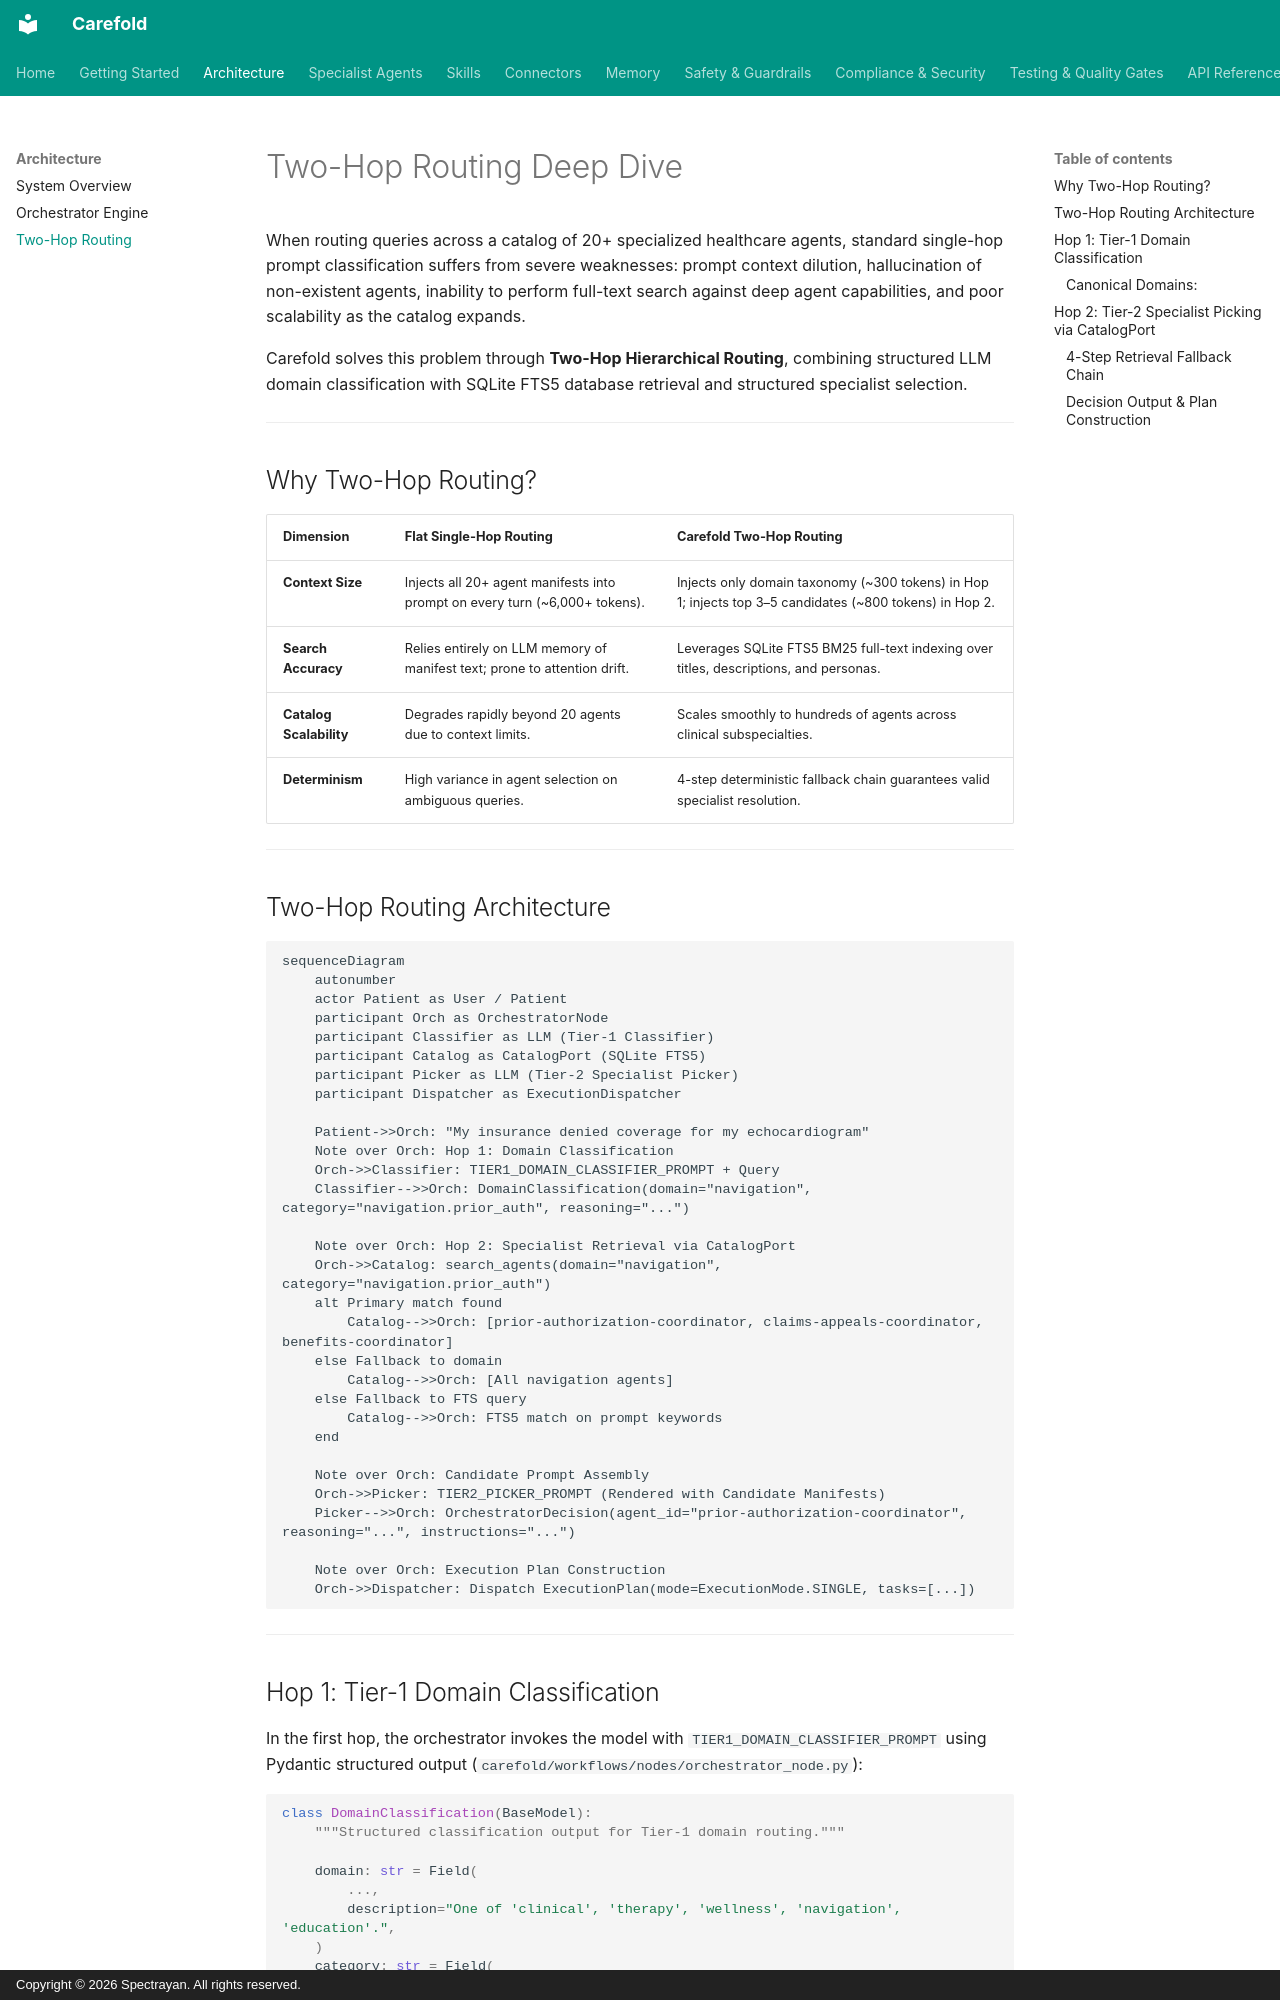

repository: spectrayan/carefold · page: architecture/two-hop-routing/index.html · generator: mkdocs · copyright: Copyright © 2026 Spectrayan. All rights reserved.

# Two-Hop Routing Deep Dive

When routing queries across a catalog of 20+ specialized healthcare agents, standard single-hop prompt classification suffers from severe weaknesses: prompt context dilution, hallucination of non-existent agents, inability to perform full-text search against deep agent capabilities, and poor scalability as the catalog expands.

Carefold solves this problem through **Two-Hop Hierarchical Routing**, combining structured LLM domain classification with SQLite FTS5 database retrieval and structured specialist selection.

---

## Why Two-Hop Routing?

| Dimension | Flat Single-Hop Routing | Carefold Two-Hop Routing |
|---|---|---|
| **Context Size** | Injects all 20+ agent manifests into prompt on every turn (~6,000+ tokens). | Injects only domain taxonomy (~300 tokens) in Hop 1; injects top 3–5 candidates (~800 tokens) in Hop 2. |
| **Search Accuracy** | Relies entirely on LLM memory of manifest text; prone to attention drift. | Leverages SQLite FTS5 BM25 full-text indexing over titles, descriptions, and personas. |
| **Catalog Scalability**| Degrades rapidly beyond 20 agents due to context limits. | Scales smoothly to hundreds of agents across clinical subspecialties. |
| **Determinism** | High variance in agent selection on ambiguous queries. | 4-step deterministic fallback chain guarantees valid specialist resolution. |

---

## Two-Hop Routing Architecture

```mermaid
sequenceDiagram
    autonumber
    actor Patient as User / Patient
    participant Orch as OrchestratorNode
    participant Classifier as LLM (Tier-1 Classifier)
    participant Catalog as CatalogPort (SQLite FTS5)
    participant Picker as LLM (Tier-2 Specialist Picker)
    participant Dispatcher as ExecutionDispatcher

    Patient->>Orch: "My insurance denied coverage for my echocardiogram"
    Note over Orch: Hop 1: Domain Classification
    Orch->>Classifier: TIER1_DOMAIN_CLASSIFIER_PROMPT + Query
    Classifier-->>Orch: DomainClassification(domain="navigation", category="navigation.prior_auth", reasoning="...")
    
    Note over Orch: Hop 2: Specialist Retrieval via CatalogPort
    Orch->>Catalog: search_agents(domain="navigation", category="navigation.prior_auth")
    alt Primary match found
        Catalog-->>Orch: [prior-authorization-coordinator, claims-appeals-coordinator, benefits-coordinator]
    else Fallback to domain
        Catalog-->>Orch: [All navigation agents]
    else Fallback to FTS query
        Catalog-->>Orch: FTS5 match on prompt keywords
    end
    
    Note over Orch: Candidate Prompt Assembly
    Orch->>Picker: TIER2_PICKER_PROMPT (Rendered with Candidate Manifests)
    Picker-->>Orch: OrchestratorDecision(agent_id="prior-authorization-coordinator", reasoning="...", instructions="...")
    
    Note over Orch: Execution Plan Construction
    Orch->>Dispatcher: Dispatch ExecutionPlan(mode=ExecutionMode.SINGLE, tasks=[...])
```

---
